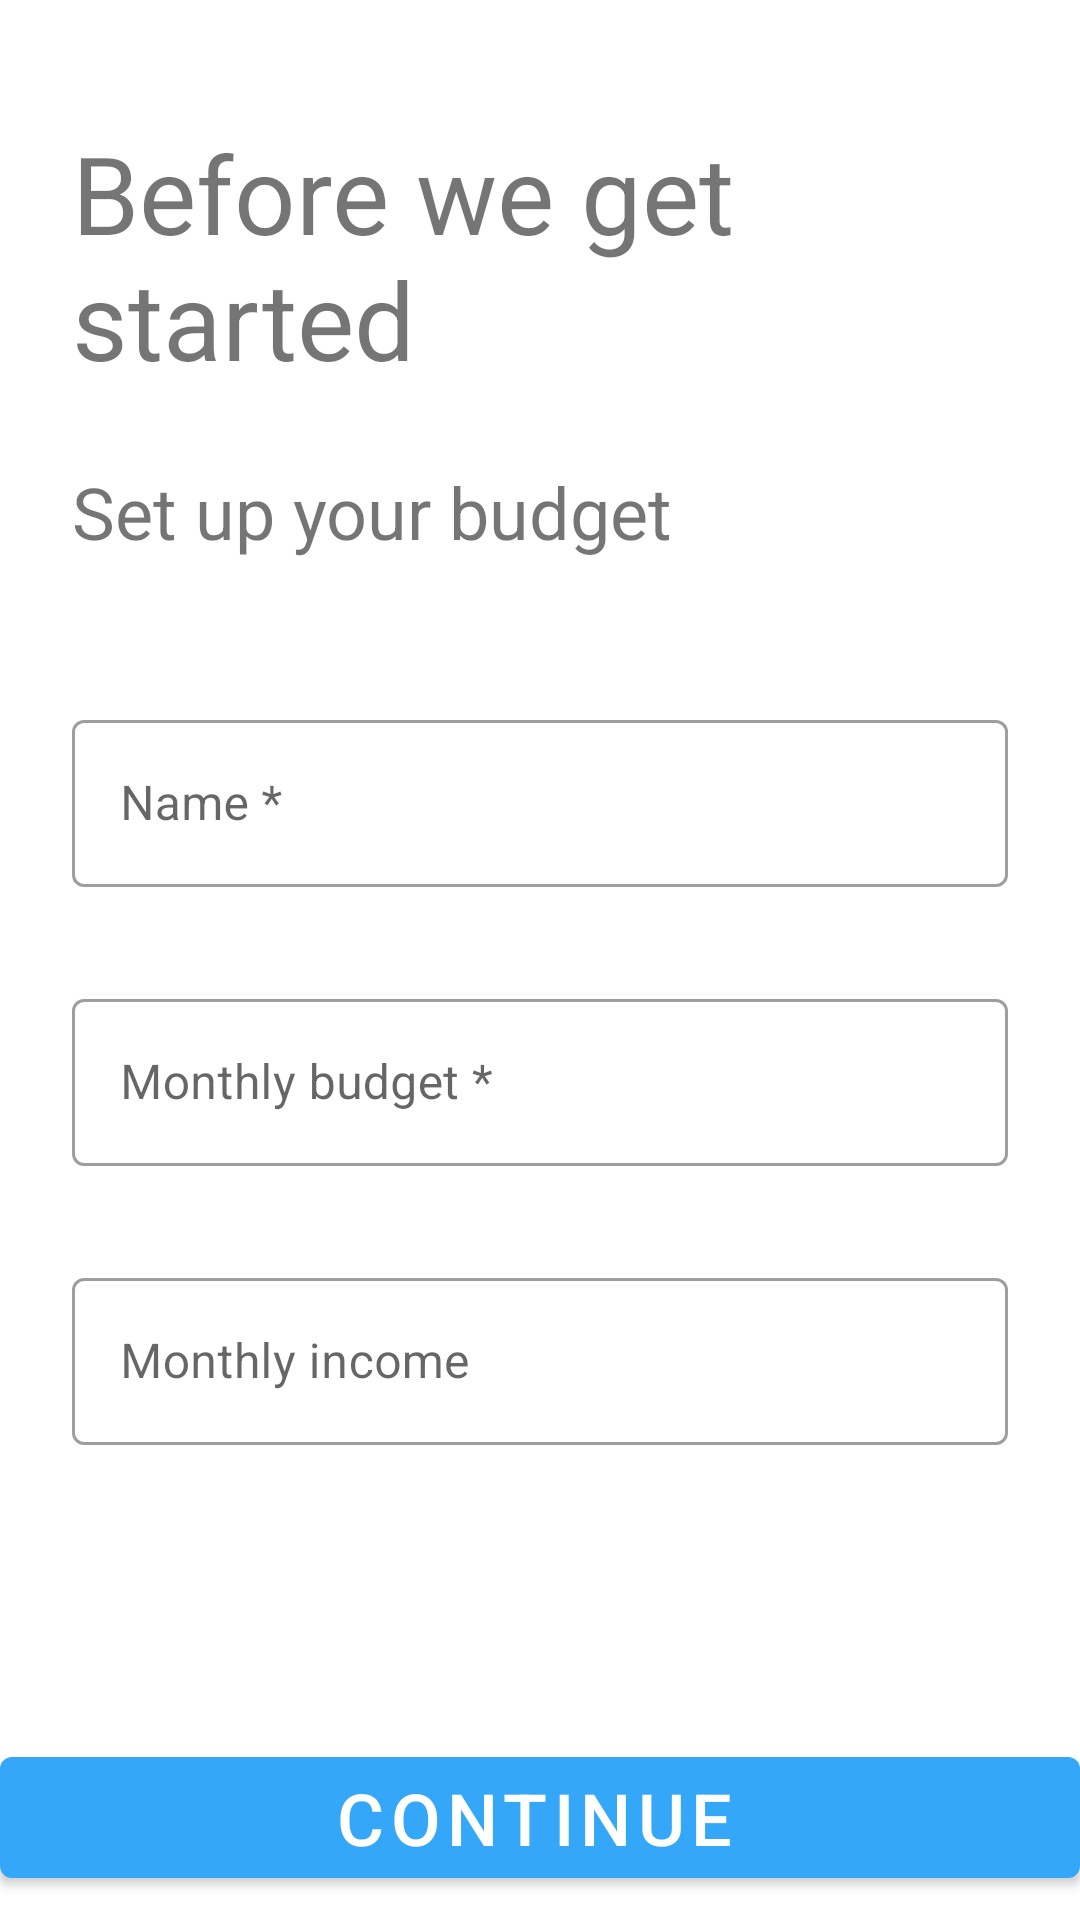

Layout XML and referenced resources for this Android screen:
<!-- AndroidManifest.xml: application theme Theme.ExpenseManager -->
<!-- res/layout/fragment_onboarding.xml -->
<?xml version="1.0" encoding="utf-8"?>
<androidx.constraintlayout.widget.ConstraintLayout  xmlns:android="http://schemas.android.com/apk/res/android"
    xmlns:app="http://schemas.android.com/apk/res-auto"
    xmlns:tools="http://schemas.android.com/tools"
    android:layout_width="match_parent"
    android:layout_height="match_parent"
    tools:context=".ui.onboardingScreen.OnboardingFragment">

    <TextView
        android:id="@+id/intro_label"
        android:layout_width="0dp"
        android:layout_height="wrap_content"
        android:layout_marginStart="24dp"
        android:layout_marginLeft="24dp"
        android:layout_marginTop="40dp"
        android:text="Before we get started"
        android:textSize="36sp"
        app:layout_constraintEnd_toEndOf="parent"
        app:layout_constraintHorizontal_bias="0.515"
        app:layout_constraintStart_toStartOf="parent"
        app:layout_constraintTop_toTopOf="parent" />

    <com.google.android.material.textfield.TextInputLayout
        android:id="@+id/name_field"
        style="@style/Widget.MaterialComponents.TextInputLayout.OutlinedBox"
        android:layout_width="0dp"
        android:layout_height="wrap_content"
        android:layout_marginTop="48dp"
        android:layout_marginEnd="24dp"
        android:layout_marginRight="24dp"
        android:hint="Name *"
        app:layout_constraintEnd_toEndOf="parent"
        app:layout_constraintStart_toStartOf="@+id/textView3"
        app:layout_constraintTop_toBottomOf="@+id/textView3"
        app:startIconDrawable="@drawable/ic_baseline_people_24">

        <com.google.android.material.textfield.TextInputEditText
            android:layout_width="match_parent"
            android:layout_height="wrap_content" />
    </com.google.android.material.textfield.TextInputLayout>

    <com.google.android.material.textfield.TextInputLayout
        android:id="@+id/monthly_budget_field"
        style="@style/Widget.MaterialComponents.TextInputLayout.OutlinedBox"
        android:layout_width="0dp"
        android:layout_height="wrap_content"
        android:layout_marginTop="32dp"
        android:hint="Monthly budget *"
        app:layout_constraintEnd_toEndOf="@+id/name_field"
        app:layout_constraintStart_toStartOf="@+id/name_field"
        app:layout_constraintTop_toBottomOf="@id/name_field"
        app:startIconDrawable="@drawable/ic_baseline_attach_money_24">

        <com.google.android.material.textfield.TextInputEditText
            android:layout_width="match_parent"
            android:layout_height="wrap_content"
            android:inputType="numberDecimal" />

    </com.google.android.material.textfield.TextInputLayout>

    <com.google.android.material.textfield.TextInputLayout
        android:id="@+id/monthly_income_field"
        style="@style/Widget.MaterialComponents.TextInputLayout.OutlinedBox"
        android:layout_width="0dp"
        android:layout_height="wrap_content"
        android:layout_marginTop="32dp"
        android:hint="Monthly income"
        app:layout_constraintEnd_toEndOf="@+id/monthly_budget_field"
        app:layout_constraintStart_toStartOf="@+id/monthly_budget_field"
        app:layout_constraintTop_toBottomOf="@id/monthly_budget_field"
        app:startIconDrawable="@drawable/ic_baseline_attach_money_24">

        <com.google.android.material.textfield.TextInputEditText
            android:layout_width="match_parent"
            android:layout_height="wrap_content"
            android:inputType="numberDecimal" />

    </com.google.android.material.textfield.TextInputLayout>

    <com.google.android.material.button.MaterialButton
        android:id="@+id/continue_button"
        style="@style/Widget.MaterialComponents.Button.Icon"
        android:layout_width="0dp"
        android:layout_height="wrap_content"
        android:layout_marginTop="92dp"
        android:layout_marginBottom="8dp"
        android:text="CONTINUE"
        android:textSize="24sp"
        app:layout_constraintBottom_toBottomOf="parent"
        app:layout_constraintEnd_toEndOf="parent"
        app:layout_constraintHorizontal_bias="0.0"
        app:layout_constraintStart_toStartOf="parent"
        app:layout_constraintTop_toBottomOf="@+id/monthly_income_field"
        app:layout_constraintVertical_bias="1.0" />

    <TextView
        android:id="@+id/textView3"
        android:layout_width="wrap_content"
        android:layout_height="wrap_content"
        android:layout_marginTop="24dp"
        android:text="Set up your budget"
        android:textSize="24sp"
        app:layout_constraintStart_toStartOf="@+id/intro_label"
        app:layout_constraintTop_toBottomOf="@+id/intro_label" />

</androidx.constraintlayout.widget.ConstraintLayout>
<!-- resources referenced by this layout -->
<resources>
  <style name="Theme.ExpenseManager" parent="Theme.MaterialComponents.DayNight.NoActionBar">
          
          <item name="colorPrimary">@color/blue2</item>
          <item name="colorPrimaryVariant">@color/blue2</item>
          <item name="colorOnPrimary">@color/white</item>
          
          <item name="colorSecondary">@color/teal_200</item>
          <item name="colorSecondaryVariant">@color/teal_700</item>
          <item name="colorOnSecondary">@color/black</item>
          
          <item name="android:statusBarColor" tools:targetApi="l">#18191A</item>
          
      </style>
  <color name="blue2">#34A7F8</color>
  <color name="white">#FFFFFFFF</color>
  <color name="teal_200">#FF03DAC5</color>
  <color name="teal_700">#FF018786</color>
  <color name="black">#FF000000</color>
</resources>
